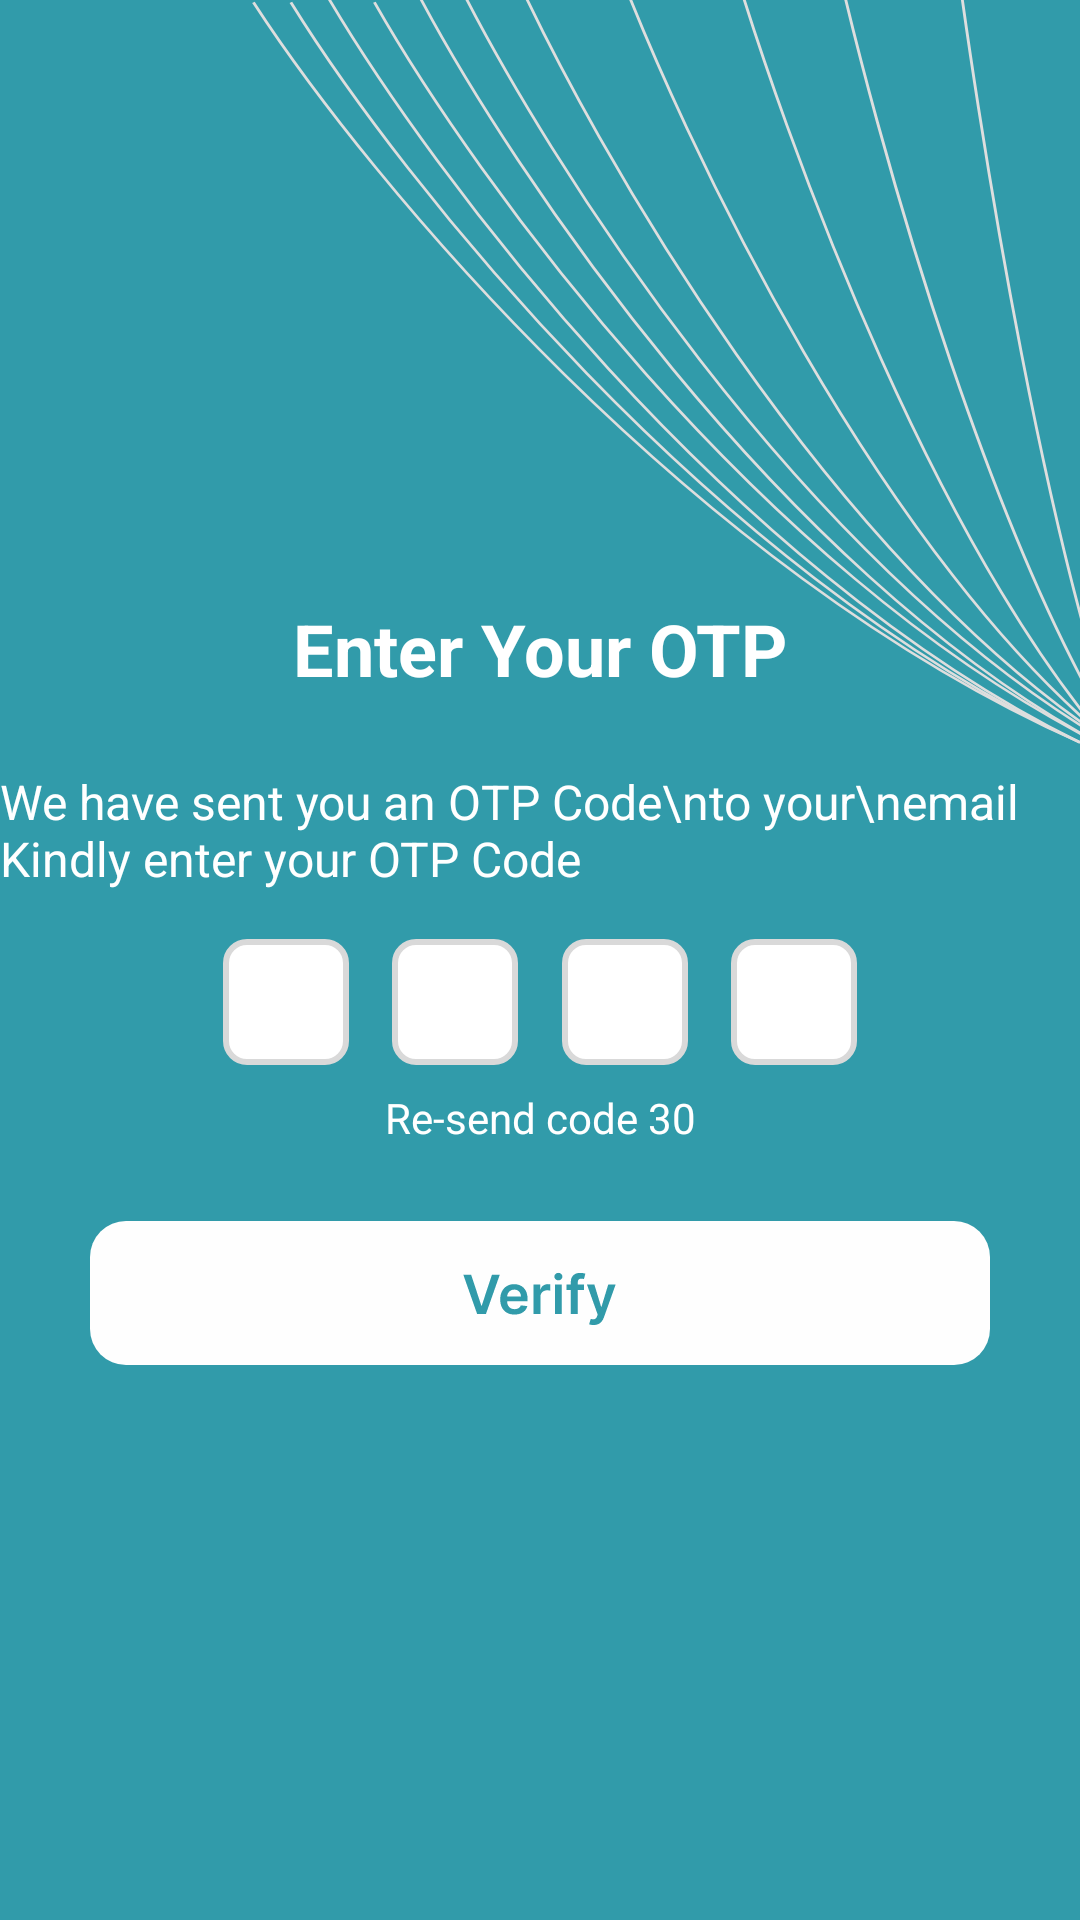

The Android layout XML behind this screen, and the referenced resources:
<!-- AndroidManifest.xml: application theme Theme.Pomct -->
<!-- res/layout/activity_otp.xml -->
<?xml version="1.0" encoding="utf-8"?>
<androidx.constraintlayout.widget.ConstraintLayout xmlns:android="http://schemas.android.com/apk/res/android"
    xmlns:app="http://schemas.android.com/apk/res-auto"
    xmlns:tools="http://schemas.android.com/tools"
    android:layout_width="match_parent"
    android:layout_height="match_parent"
    android:background="@drawable/splash_bg"
    tools:context=".OtpActivity">

    <TextView
        android:id="@+id/opt_head"
        android:layout_width="wrap_content"
        android:layout_height="wrap_content"
        android:layout_marginTop="200dp"
        android:text="Enter Your OTP"
        android:textColor="@color/white"
        android:textSize="24sp"
        android:textStyle="bold"
        app:layout_constraintBottom_toBottomOf="parent"
        app:layout_constraintEnd_toEndOf="parent"
        app:layout_constraintStart_toStartOf="parent"
        app:layout_constraintTop_toTopOf="parent"
        app:layout_constraintVertical_bias="0.0" />

    <TextView
        android:id="@+id/textView"
        android:layout_width="wrap_content"
        android:layout_height="wrap_content"
        android:layout_marginTop="24dp"
        android:text="We have sent you an OTP Code\nto your\nemail Kindly enter your OTP Code"
        android:textColor="@color/white"
        android:textSize="16sp"
        app:layout_constraintBottom_toBottomOf="parent"
        app:layout_constraintEnd_toEndOf="parent"
        app:layout_constraintStart_toStartOf="parent"
        app:layout_constraintTop_toBottomOf="@+id/opt_head"
        app:layout_constraintVertical_bias="0.0" />

    <EditText
        android:id="@+id/third_otp"
        android:layout_width="wrap_content"
        android:layout_height="wrap_content"
        android:layout_marginTop="16dp"
        android:background="@drawable/otp_code"
        android:maxLines="1"
        android:maxLength="1"
        android:gravity="center"
        android:inputType="number"
        app:layout_constraintBottom_toBottomOf="parent"
        app:layout_constraintEnd_toEndOf="parent"
        app:layout_constraintEnd_toStartOf="@+id/forth_otp"
        app:layout_constraintHorizontal_bias="0.5"
        app:layout_constraintStart_toEndOf="@+id/second_otp"
        app:layout_constraintTop_toBottomOf="@+id/textView"
        app:layout_constraintVertical_bias="0.0" />

    <EditText
        android:id="@+id/second_otp"
        android:layout_width="wrap_content"
        android:layout_height="wrap_content"
        android:layout_marginTop="16dp"
        android:background="@drawable/otp_code"
        android:maxLines="1"
        android:maxLength="1"
        android:gravity="center"
        android:inputType="number"
        app:layout_constraintBottom_toBottomOf="parent"
        app:layout_constraintEnd_toEndOf="parent"
        app:layout_constraintEnd_toStartOf="@+id/third_otp"
        app:layout_constraintHorizontal_bias="0.5"
        app:layout_constraintStart_toEndOf="@+id/first_otp"
        app:layout_constraintTop_toBottomOf="@+id/textView"
        app:layout_constraintVertical_bias="0.0" />

    <EditText
        android:id="@+id/first_otp"
        android:layout_width="wrap_content"
        android:layout_height="wrap_content"
        android:layout_marginStart="60dp"
        android:layout_marginTop="16dp"
        android:background="@drawable/otp_code"
        android:maxLines="1"
        android:maxLength="1"
        android:gravity="center"
        android:inputType="number"
        app:layout_constraintBottom_toBottomOf="parent"
        app:layout_constraintEnd_toEndOf="parent"
        app:layout_constraintEnd_toStartOf="@+id/second_otp"
        app:layout_constraintHorizontal_bias="0.5"
        app:layout_constraintStart_toStartOf="parent"
        app:layout_constraintTop_toBottomOf="@+id/textView"
        app:layout_constraintVertical_bias="0.0" />

    <EditText
        android:id="@+id/forth_otp"
        android:layout_width="wrap_content"
        android:layout_height="wrap_content"
        android:layout_marginTop="16dp"
        android:layout_marginEnd="60dp"
        android:background="@drawable/otp_code"
        android:maxLines="1"
        android:maxLength="1"
        android:gravity="center"
        android:inputType="number"
        app:layout_constraintBottom_toBottomOf="parent"
        app:layout_constraintEnd_toEndOf="parent"
        app:layout_constraintHorizontal_bias="0.5"
        app:layout_constraintStart_toEndOf="@+id/third_otp"
        app:layout_constraintTop_toBottomOf="@+id/textView"
        app:layout_constraintVertical_bias="0.0" />

    <TextView
        android:id="@+id/resend_tv"
        android:layout_width="wrap_content"
        android:layout_height="wrap_content"
        android:layout_marginTop="8dp"
        android:text="Re-send code 30"
        android:textColor="@color/white"
        app:layout_constraintBottom_toBottomOf="parent"
        app:layout_constraintEnd_toEndOf="parent"
        app:layout_constraintStart_toStartOf="parent"
        app:layout_constraintTop_toBottomOf="@+id/first_otp"
        app:layout_constraintVertical_bias="0.0" />

    <ImageView
        android:id="@+id/verify_iv"
        android:layout_width="wrap_content"
        android:layout_height="wrap_content"
        android:layout_marginTop="24dp"
        android:background="@drawable/verify_btn"
        app:layout_constraintBottom_toBottomOf="parent"
        app:layout_constraintEnd_toEndOf="parent"
        app:layout_constraintStart_toStartOf="parent"
        app:layout_constraintTop_toBottomOf="@+id/resend_tv"
        app:layout_constraintVertical_bias="0.0" />



</androidx.constraintlayout.widget.ConstraintLayout>
<!-- resources referenced by this layout -->
<resources>
  <!-- drawable otp_code (drawable) -->
  <vector xmlns:android="http://schemas.android.com/apk/res/android"
      android:width="42dp"
      android:height="42dp"
      android:viewportWidth="42"
      android:viewportHeight="42">
    <path
        android:pathData="M1,8C1,4.134 4.134,1 8,1H34C37.866,1 41,4.134 41,8V34C41,37.866 37.866,41 34,41H8C4.134,41 1,37.866 1,34V8Z"
        android:strokeWidth="2"
        android:fillColor="#ffffff"
        android:strokeColor="#D9D9D9"/>
  </vector>
  <!-- drawable splash_bg: vector/xml drawable (drawable, 2257 chars, omitted) -->
  <!-- drawable verify_btn: vector/xml drawable (drawable, 3143 chars, omitted) -->
  <style name="Theme.Pomct" parent="Theme.MaterialComponents.DayNight.NoActionBar">
          
          <item name="colorPrimary">@color/purple_500</item>
          <item name="colorPrimaryVariant">@color/purple_700</item>
          <item name="colorOnPrimary">@color/white</item>
          
          <item name="colorSecondary">@color/teal_200</item>
          <item name="colorSecondaryVariant">@color/teal_700</item>
          <item name="colorOnSecondary">@color/black</item>
          
          <item name="android:statusBarColor">?attr/colorPrimaryVariant</item>
          
      </style>
  <!-- not gathered from this repository: default colours our renderer supplied (Android Studio template values) -->
  <color name="purple_500">#FF6200EE</color>
  <color name="purple_700">#FF3700B3</color>
  <color name="teal_200">#FF03DAC5</color>
  <color name="teal_700">#FF018786</color>
  <color name="black">#FF000000</color>
  <color name="white">#FFFFFFFF</color>
</resources>
